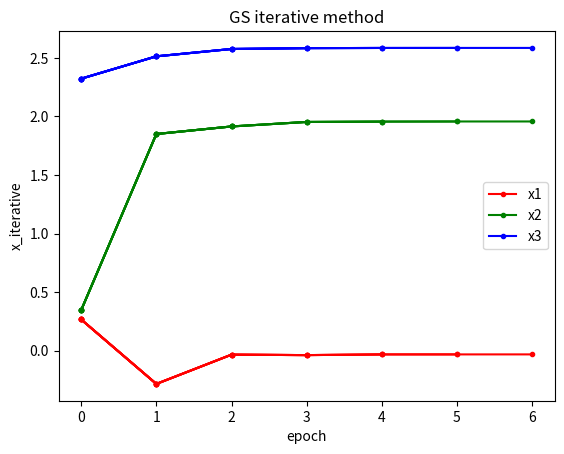

The matplotlib source for this figure:
import numpy as np
import math
import matplotlib.pyplot as plt

# 高斯-赛德尔迭代法
##############################################################################################################
# name: GS_iterative_method
# function: 高斯-赛德尔迭代法
# parameter: A: 系数矩阵
#            b: 常数项
#            x0: 初始值
#            acurrate: 精度要求
#            max_iter: 最大迭代次数
#            info: 是否输出迭代信息
#            plot: 是否输出迭代曲线
# return: x1: 迭代结果
#         epoch: 迭代次数
# date: 2023/11/20
# author: xrl
##############################################################################################################
def GS_iterative_method(A, b, x0, acurrate, max_iter, info=False, plot=False):
    A = np.array(A) # 转换为numpy数组
    b = np.array(b) # 转换为numpy数组
    x0 = np.array(x0) # 转换为numpy数组
    n = len(A) # 方程组的阶数
    epoch = 0 # 迭代次数
    if plot:
        x1_history = []
        x2_history = []
        x3_history = []
        epoch_value = []
    x1 = np.zeros(n) # 初始化x1
    for epoch in range(max_iter):
        for i in range(n):
            x1[i] = b[i]
            for j in range(n):
                if i != j:
                    x1[i] -= A[i][j] * x1[j]
            x1[i] /= A[i][i]

        if info: # 输出迭代信息
            print("x^= ", x1) # 输出结果
            print("epoch= ", epoch) # 输出迭代次数

        if plot: # 输出迭代曲线
            
            x1_history.append(x1[0])
            x2_history.append(x1[1])
            x3_history.append(x1[2])
            epoch_value.append(epoch)

            plt.ion() # 打开交互模式
            plt.xlabel("epoch") # 设置x轴标签
            plt.ylabel("x_iterative") # 设置y轴标签
            plt.title("GS iterative method") # 设置标题

            line_x1, = plt.plot(epoch_value, x1_history, 'r.-') # 画x1图 r.-表示红色点线图
            line_x2, = plt.plot(epoch_value, x2_history, 'g.-') # 画x2图 g.-表示绿色点线图
            line_x3, = plt.plot(epoch_value, x3_history, 'b.-') # 画x3图 b.-表示蓝色点线图
            
            plt.pause(0.1)  
        if np.linalg.norm(x1 - x0) < acurrate: # 判断是否满足精度要求
            if plot:
                line_x1.set_label("x1") # 设置图例
                line_x2.set_label("x2") 
                line_x3.set_label("x3") 
                plt.legend() # 显示图例
                plt.ioff() # 关闭交互模式
                plt.show() # 显示图像
            break
        x0 = x1.copy() # 更新x0
    return x1, epoch # 返回结果

# 测试
def test():
    print("\n*****************************************************************")
    print("GS iterative method test start...")
    print("*****************************************************************\n")
    x0 = [0, 0, 0] # 初始值
    A = [[15, -3, 4], [1, 5, -3], [1, 1, -5]] # 系数矩阵
    B = [4, 2, -11] # 常数项
    tol = 0.5e-3 # 精度要求
    max_iter = 100 # 最大迭代次数
    x, epoch = GS_iterative_method(A, B, x0, tol, max_iter,info=True, plot=True) # GS迭代法
    print("*****************************************************************")
    print("GS iterative method test end...")
    print("*****************************************************************\n")
    return x, epoch # 返回结果


if __name__ == "__main__":     
    test()